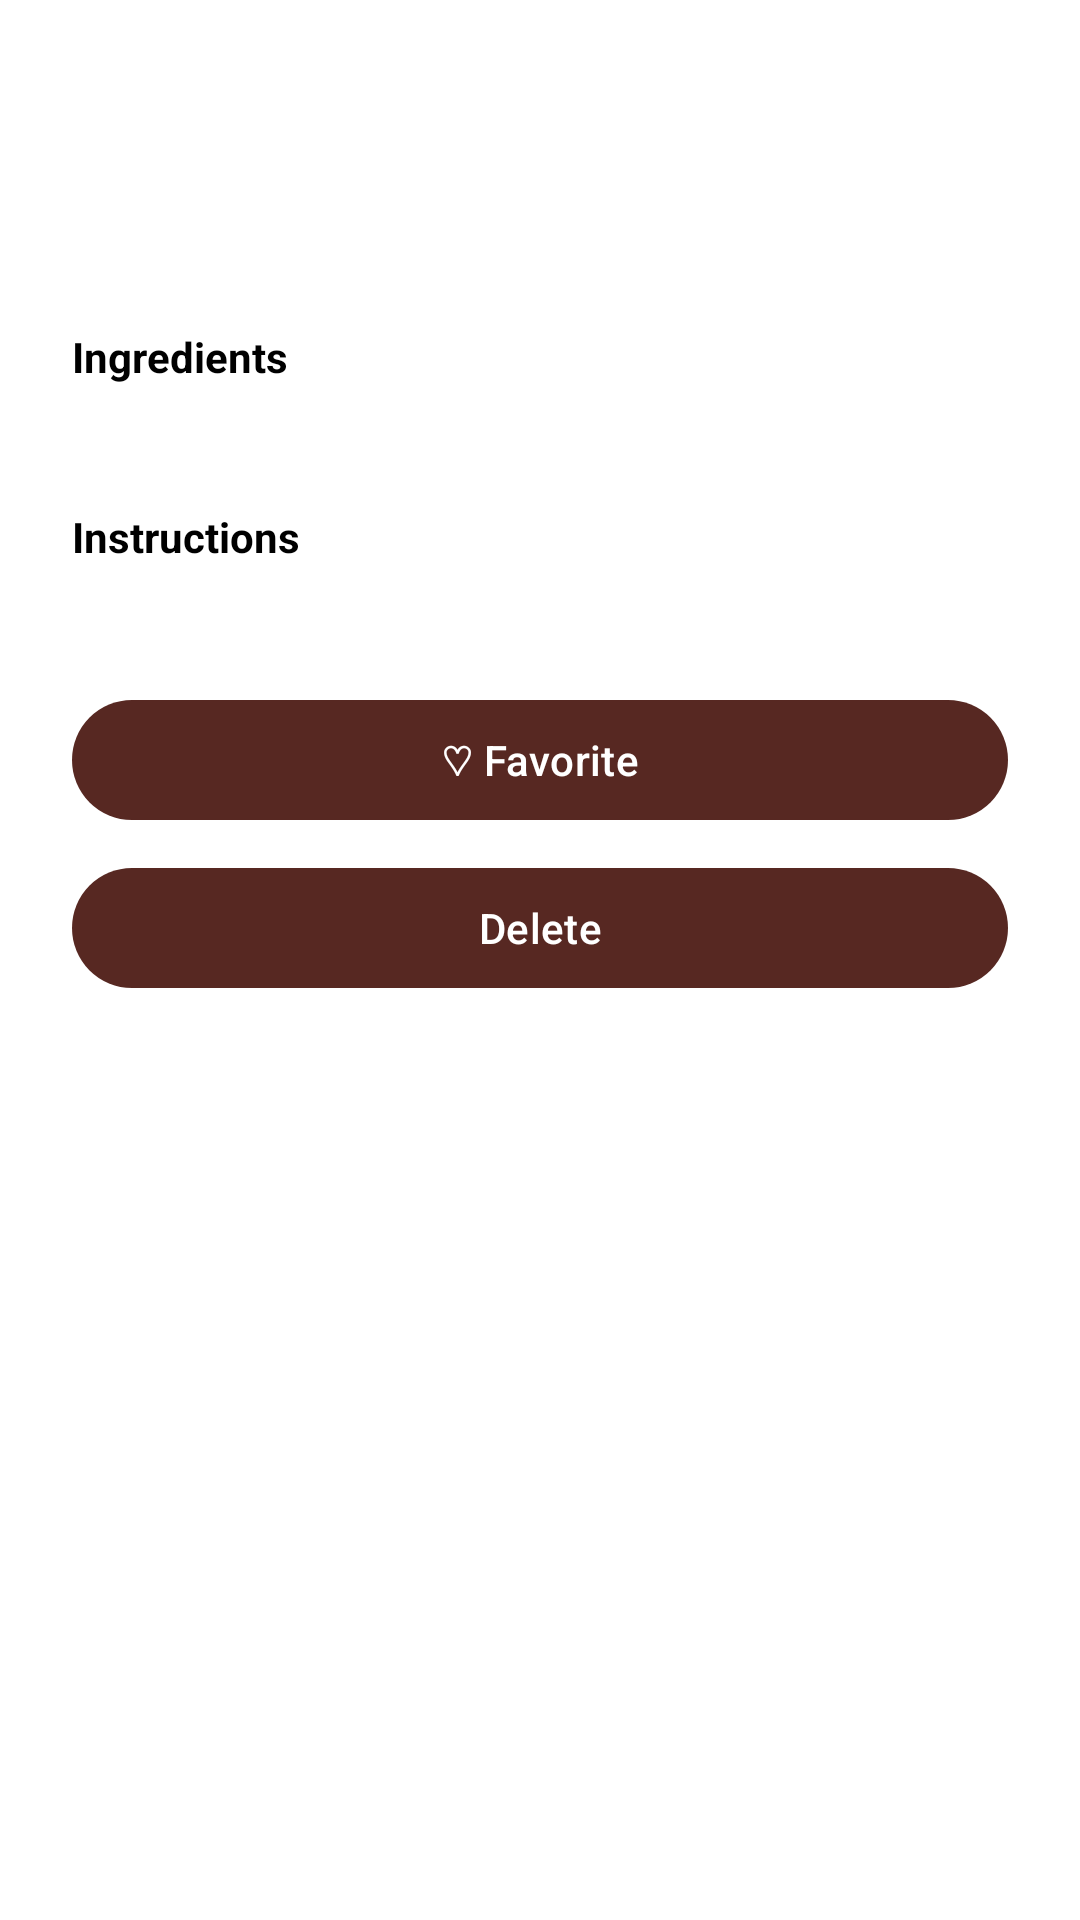

Produce the Android XML layout that renders to this screen, including the resource entries it uses.
<!-- AndroidManifest.xml: application theme Theme.RecipesPlus -->
<!-- res/layout/fragment_recipe_details.xml -->
<?xml version="1.0" encoding="utf-8"?>
<androidx.constraintlayout.widget.ConstraintLayout xmlns:android="http://schemas.android.com/apk/res/android"
    xmlns:app="http://schemas.android.com/apk/res-auto"
    android:layout_width="match_parent"
    android:layout_height="match_parent">

    <ImageView
        android:layout_width="0dp"
        android:layout_height="0dp"
        android:src="@drawable/bg_menu_page_clean"
        android:scaleType="centerCrop"
        app:layout_constraintBottom_toBottomOf="parent"
        app:layout_constraintEnd_toEndOf="parent"
        app:layout_constraintStart_toStartOf="parent"
        app:layout_constraintTop_toTopOf="parent" />

    
    <ScrollView
        android:layout_width="match_parent"
        android:layout_height="match_parent"
        android:paddingTop="?attr/actionBarSize"
        android:clipToPadding="false"
        android:paddingLeft="24dp"
        android:paddingRight="24dp"
        android:paddingBottom="24dp">

        <LinearLayout
            android:layout_width="match_parent"
            android:layout_height="wrap_content"
            android:orientation="vertical">

            <ImageView
                android:id="@+id/iv_recipe_image"
                android:layout_width="match_parent"
                android:layout_height="250dp"
                android:scaleType="centerCrop"
                android:visibility="gone"
                android:layout_marginBottom="16dp" />

            <TextView
                android:id="@+id/tv_title"
                android:layout_width="match_parent"
                android:layout_height="wrap_content"
                android:textSize="22sp"
                android:textStyle="bold"
                android:textColor="@android:color/black"/>

            
            <TextView
                android:layout_width="match_parent"
                android:layout_height="wrap_content"
                android:text="Ingredients"
                android:layout_marginTop="16dp"
                android:textStyle="bold"
                android:textColor="@android:color/black"/>

            <TextView
                android:id="@+id/tv_ingredients"
                android:layout_width="match_parent"
                android:layout_height="wrap_content"
                android:layout_marginTop="6dp"
                android:textColor="@android:color/black"/>

            
            <TextView
                android:layout_width="match_parent"
                android:layout_height="wrap_content"
                android:text="Instructions"
                android:layout_marginTop="16dp"
                android:textStyle="bold"
                android:textColor="@android:color/black"/>

            <TextView
                android:id="@+id/tv_instructions"
                android:layout_width="match_parent"
                android:layout_height="wrap_content"
                android:layout_marginTop="6dp"
                android:textColor="@android:color/black"/>

            <com.google.android.material.button.MaterialButton
                android:id="@+id/btn_favorite"
                android:layout_width="match_parent"
                android:layout_height="wrap_content"
                android:layout_marginTop="16dp"
                android:text="♡ Favorite"
                app:backgroundTint="#572822"
                app:cornerRadius="22dp" />

            <com.google.android.material.button.MaterialButton
                android:id="@+id/btn_delete"
                android:layout_width="match_parent"
                android:layout_height="wrap_content"
                android:layout_marginTop="8dp"
                android:text="Delete"
                app:backgroundTint="#572822"
                app:cornerRadius="22dp" />

        </LinearLayout>
    </ScrollView>
</androidx.constraintlayout.widget.ConstraintLayout>
<!-- resources referenced by this layout -->
<resources>
  <style name="Theme.RecipesPlus" parent="Base.Theme.RecipesPlus" />
  <style name="Base.Theme.RecipesPlus" parent="Theme.Material3.DayNight.NoActionBar">
          
          <item name="android:windowIsTranslucent">false</item>
          <item name="android:windowBackground">@android:color/white</item>
  
          
          <item name="materialButtonStyle">@style/AppButton</item>
      </style>
  <style name="AppButton" parent="Widget.Material3.Button">
          <item name="backgroundTint">#FF9800</item>
      </style>
</resources>
